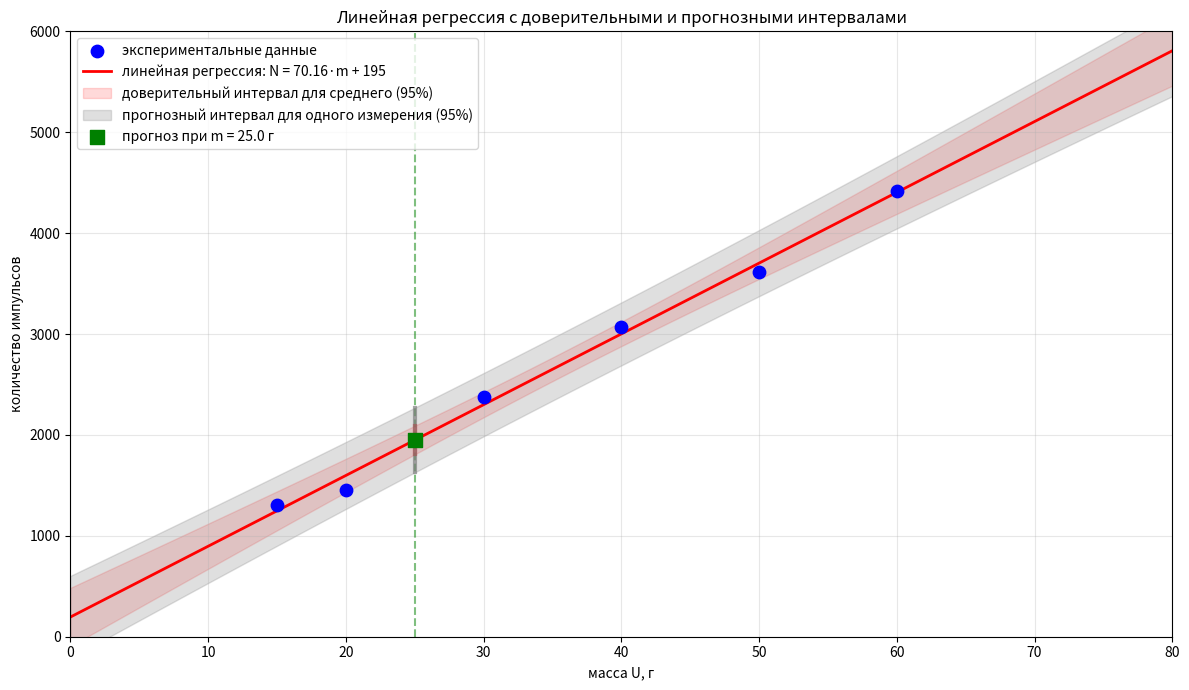

This chart was generated by the following Python code:
"""Взять произвольное значение обуславливающего фактора ( в условиях которого
измерение исследуемой величины не проводилось) и при этом значении
обуславливающего фактора
1)
Оценить среднее значение исследуемой величины ( в скалярном исчислении и в
матричном виде)
2)
Оценить дисперсию для такого среднего ( в скалярном исчислении и в матричном
виде)
3)
Написать доверительный интервал для такого среднего
4)
Оценить значение исследуемой величины , которое может быть результатом
одного измерения.
5)
Оценить дисперсию одного измерения в этой точке
6)
Написать прогнозный интервал для одного измерения
7)
Повторить пункты 1-6 для любого значения обуславливающего фактора ( написать
функциональные зависимости доверительных и прогонозных интервалов от
значения обуславливающего фактора)
8)
Представить на одном графике: экспериментальные данные, фитированную
зависимость, доверительный интервал, прогнозный интрвал."""

import numpy as np
import matplotlib.pyplot as plt
from scipy import stats

# ============================================================
# Исходные данные
# ============================================================
m = np.array([15, 20, 30, 40, 50, 60], dtype=float)
N = np.array([1305, 1457, 2380, 3074, 3615, 4420], dtype=float)
n = len(m)

print("Исходные данные")
print(f"масса U, г:          {m}")
print(f"количество импульсов:{N}")
print()

# ============================================================
# ЧАСТЬ 1. Расчёт коэффициентов регрессии (равноточные измерения)
# ============================================================
print("=" * 70)
print("РАСЧЁТ КОЭФФИЦИЕНТОВ ЛИНЕЙНОЙ ЗАВИСИМОСТИ N = a*m + b")
print("=" * 70)

# ---------- Способ 1: scipy.stats.linregress ----------
slope, intercept, r_value, p_value, std_err = stats.linregress(m, N)

print("\nСпособ 1 (linregress):")
print(f"  a = {slope:.4f} имп/г")
print(f"  b = {intercept:.4f} имп")
print(f"  r  = {r_value:.6f},   r² = {r_value**2:.6f}")

# ---------- Способ 2: матричная форма МНК ----------
X = np.column_stack((np.ones(n), m))
theta = np.linalg.inv(X.T @ X) @ (X.T @ N)
b_matr, a_matr = theta[0], theta[1]

print("\nСпособ 2 (матричная форма):")
print(f"  a = {a_matr:.4f} имп/г")
print(f"  b = {b_matr:.4f} имп")

a, b = a_matr, b_matr

# ---------- 1) Оценённая дисперсия измерений ----------
N_pred = X @ theta
residuals = N - N_pred
p = 2
S2_y = np.sum(residuals**2) / (n - p)
S_y = np.sqrt(S2_y)

print(f"\n1) Оценённая дисперсия измерений:")
print(f"   S²_y = {S2_y:.1f}")
print(f"   S_y  = {S_y:.1f} имп")

# ---------- 2) Дисперсии и СКО оценок параметров ----------
m_mean = np.mean(m)
Sxx = np.sum((m - m_mean) ** 2)

S2_a = S2_y / Sxx
S2_b = S2_y * (1 / n + m_mean**2 / Sxx)

S_a = np.sqrt(S2_a)
S_b = np.sqrt(S2_b)

print(f"\n2) Стандартные ошибки коэффициентов:")
print(f"   S_a = {S_a:.2f} имп/г")
print(f"   S_b = {S_b:.1f} имп")

# ---------- 3) Ковариационная матрица ----------
C = S2_y * np.linalg.inv(X.T @ X)

print(f"\n3) Ковариационная матрица параметров Cov([b, a]):")
print(f"   [  S²_b      Cov(b,a) ]   [ {C[0,0]:8.0f}   {C[0,1]:8.2f} ]")
print(f"   [ Cov(a,b)   S²_a     ] = [ {C[1,0]:8.2f}   {C[1,1]:8.2f} ]")
print(f"   (порядок: b (свободный член), a (наклон))")

# ---------- 4) Доверительные интервалы для a и b ----------
alpha = 0.05
t_cr = stats.t.ppf(1 - alpha / 2, n - p)

delta_a = t_cr * S_a
delta_b = t_cr * S_b

print(f"\n4) Доверительные интервалы для параметров (α = {alpha}, t_кр = {t_cr:.3f}):")
print(f"   a : [{a - delta_a:.2f};  {a + delta_a:.2f}] имп/г")
print(f"   b : [{b - delta_b:.0f};  {b + delta_b:.0f}] имп")

# ---------- 5) Проверка гипотез ----------
t_a = a / S_a
t_b = b / S_b

p_a = 2 * (1 - stats.t.cdf(abs(t_a), n - p))
p_b = 2 * (1 - stats.t.cdf(abs(t_b), n - p))

print(f"\n5) Проверка гипотез о значимости коэффициентов (α = {alpha}):")
print(
    f"   H0: a = 0  |  t = {t_a:.2f},  p-value = {p_a:.6f}  →  {'ОТВЕРГАЕТСЯ' if p_a < alpha else 'НЕ ОТВЕРГАЕТСЯ'}"
)
print(
    f"   H0: b = 0  |  t = {t_b:.2f},  p-value = {p_b:.6f}  →  {'ОТВЕРГАЕТСЯ' if p_b < alpha else 'НЕ ОТВЕРГАЕТСЯ'}"
)
print()

# ============================================================
# ЧАСТЬ 2. ПРОГНОЗ ДЛЯ ПРОИЗВОЛЬНОГО ЗНАЧЕНИЯ m0
# ============================================================
m0 = 25.0  # масса 25 г — значение между 20 и 30, где измерений не было

print("=" * 70)
print(f"ПРОГНОЗ ДЛЯ m0 = {m0} г")
print("=" * 70)

# ---------- 1) Оценка среднего значения ----------
N0 = a * m0 + b
print(f"\n1) Оценка среднего значения:")
print(f"   N0 = a*m0 + b = {a:.2f}*{m0} + {b:.0f} = {N0:.0f} имп")

x0 = np.array([1, m0])
N0_matr = x0 @ theta
print(f"   (матричная форма: N0 = {N0_matr:.0f} имп)")

# ---------- 2) Дисперсия среднего значения ----------
var_N0_scalar = S2_y * (1 / n + (m0 - m_mean) ** 2 / Sxx)
var_N0_matrix = x0 @ C @ x0

print(f"\n2) Дисперсия среднего значения:")
print(f"   Var(N0) = S2_y*(1/n + (m0-m_mean)^2/Sxx) = {var_N0_scalar:.1f}")
print(f"   (матричная форма: {var_N0_matrix:.1f})")
print(f"   S(N0) = {np.sqrt(var_N0_scalar):.1f} имп")

# ---------- 3) Доверительный интервал для среднего ----------
delta_N0_di = t_cr * np.sqrt(var_N0_scalar)
ci_lower = N0 - delta_N0_di
ci_upper = N0 + delta_N0_di

print(f"\n3) Доверительный интервал для среднего (α = {alpha}):")
print(f"   Δ = {delta_N0_di:.1f} имп")
print(f"   CI: [{ci_lower:.0f}; {ci_upper:.0f}] имп")

# ---------- 4) Прогнозное значение для одного измерения ----------
N0_pred = N0
print(f"\n4) Прогнозное значение для одного измерения:")
print(f"   N0_pred = N0 = {N0_pred:.0f} имп")

# ---------- 5) Дисперсия прогноза ----------
var_pred_scalar = S2_y + var_N0_scalar
var_pred_matrix = S2_y + x0 @ C @ x0

print(f"\n5) Дисперсия прогноза для одного измерения:")
print(
    f"   Var(N0_pred) = S2_y + Var(N0) = {S2_y:.1f} + {var_N0_scalar:.1f} = {var_pred_scalar:.1f}"
)
print(f"   (матричная форма: {var_pred_matrix:.1f})")
print(f"   S(N0_pred) = {np.sqrt(var_pred_scalar):.1f} имп")

# ---------- 6) Прогнозный интервал для одного измерения ----------
delta_N0_pi = t_cr * np.sqrt(var_pred_scalar)
pi_lower = N0_pred - delta_N0_pi
pi_upper = N0_pred + delta_N0_pi

print(f"\n6) Прогнозный интервал для одного измерения (α = {alpha}):")
print(f"   Δ = {delta_N0_pi:.1f} имп")
print(f"   PI: [{pi_lower:.0f}; {pi_upper:.0f}] имп")

# ============================================================
# ЧАСТЬ 3. Функциональные зависимости интервалов
# ============================================================
print("\n" + "=" * 70)
print("ФУНКЦИОНАЛЬНЫЕ ЗАВИСИМОСТИ")
print("=" * 70)

print(f"\nN(m) = {a:.2f}·m + {b:.0f}")
print(f"Var_сред(m) = S2_y·(1/n + (m - {m_mean:.1f})² / {Sxx:.1f})")
print(f"Var_прогн(m) = S2_y + Var_сред(m)")

# ============================================================
# ЧАСТЬ 4. ГРАФИКИ
# ============================================================
m_plot = np.linspace(0, 80, 200)
N_plot = a * m_plot + b

# Доверительные интервалы для среднего
var_mean_plot = S2_y * (1 / n + (m_plot - m_mean) ** 2 / Sxx)
ci_lower_plot = N_plot - t_cr * np.sqrt(var_mean_plot)
ci_upper_plot = N_plot + t_cr * np.sqrt(var_mean_plot)

# Прогнозные интервалы для одного измерения
var_pred_plot = S2_y + var_mean_plot
pi_lower_plot = N_plot - t_cr * np.sqrt(var_pred_plot)
pi_upper_plot = N_plot + t_cr * np.sqrt(var_pred_plot)

fig, ax = plt.subplots(figsize=(12, 7))

# Экспериментальные данные
ax.scatter(m, N, color="blue", s=80, zorder=5, label="экспериментальные данные")

# Линия регрессии
ax.plot(
    m_plot, N_plot, "r-", lw=2, label=f"линейная регрессия: N = {a:.2f}·m + {b:.0f}"
)

# Доверительный интервал для среднего
ax.fill_between(
    m_plot,
    ci_lower_plot,
    ci_upper_plot,
    color="red",
    alpha=0.15,
    label="доверительный интервал для среднего (95%)",
)

# Прогнозный интервал для одного измерения
ax.fill_between(
    m_plot,
    pi_lower_plot,
    pi_upper_plot,
    color="gray",
    alpha=0.25,
    label="прогнозный интервал для одного измерения (95%)",
)

# Точка m0 и её интервалы
ax.scatter(
    [m0],
    [N0],
    color="green",
    s=100,
    zorder=10,
    marker="s",
    label=f"прогноз при m = {m0} г",
)

# Вертикальная линия для m0
ax.axvline(x=m0, color="green", linestyle="--", alpha=0.5)

# Отображение интервалов в точке m0
ax.plot([m0, m0], [ci_lower, ci_upper], "r-", lw=3, alpha=0.7)
ax.plot([m0, m0], [pi_lower, pi_upper], "gray", lw=3, alpha=0.7)

# Оформление графика
ax.set_xlabel("масса U, г")
ax.set_ylabel("количество импульсов")
ax.set_title("Линейная регрессия с доверительными и прогнозными интервалами")
ax.legend(loc="upper left")
ax.grid(True, alpha=0.3)
ax.set_xlim(0, 80)
ax.set_ylim(0, 6000)

plt.tight_layout()

# ============================================================
# ЧАСТЬ 5. Сравнение интервалов для разных m
# ============================================================
print("\n" + "=" * 70)
print("СРАВНЕНИЕ ИНТЕРВАЛОВ ДЛЯ РАЗНЫХ ЗНАЧЕНИЙ m")
print("=" * 70)

test_points = [10, 25, 35, 55, 70]
print(
    f"\n{'m, г':<8} {'N(m)':<8} {'95% CI для среднего':<28} {'95% PI для одного':<28}"
)
print("-" * 72)

for m_test in test_points:
    N_test = a * m_test + b
    var_mean_test = S2_y * (1 / n + (m_test - m_mean) ** 2 / Sxx)
    var_pred_test = S2_y + var_mean_test
    ci_delta = t_cr * np.sqrt(var_mean_test)
    pi_delta = t_cr * np.sqrt(var_pred_test)

    ci_str = f"[{N_test - ci_delta:.0f}; {N_test + ci_delta:.0f}]"
    pi_str = f"[{N_test - pi_delta:.0f}; {N_test + pi_delta:.0f}]"

    print(f"{m_test:<8.0f} {N_test:<8.0f} {ci_str:<28} {pi_str:<28}")

print("\nПримечания:")
print(
    "- CI (доверительный интервал): интервал для среднего значения при фиксированном m"
)
print(
    "- PI (прогнозный интервал): интервал для отдельного измерения при фиксированном m"
)
print("- Интервалы расширяются при удалении от центра выборки (m_mean ≈ 35.8)")

plt.show()
